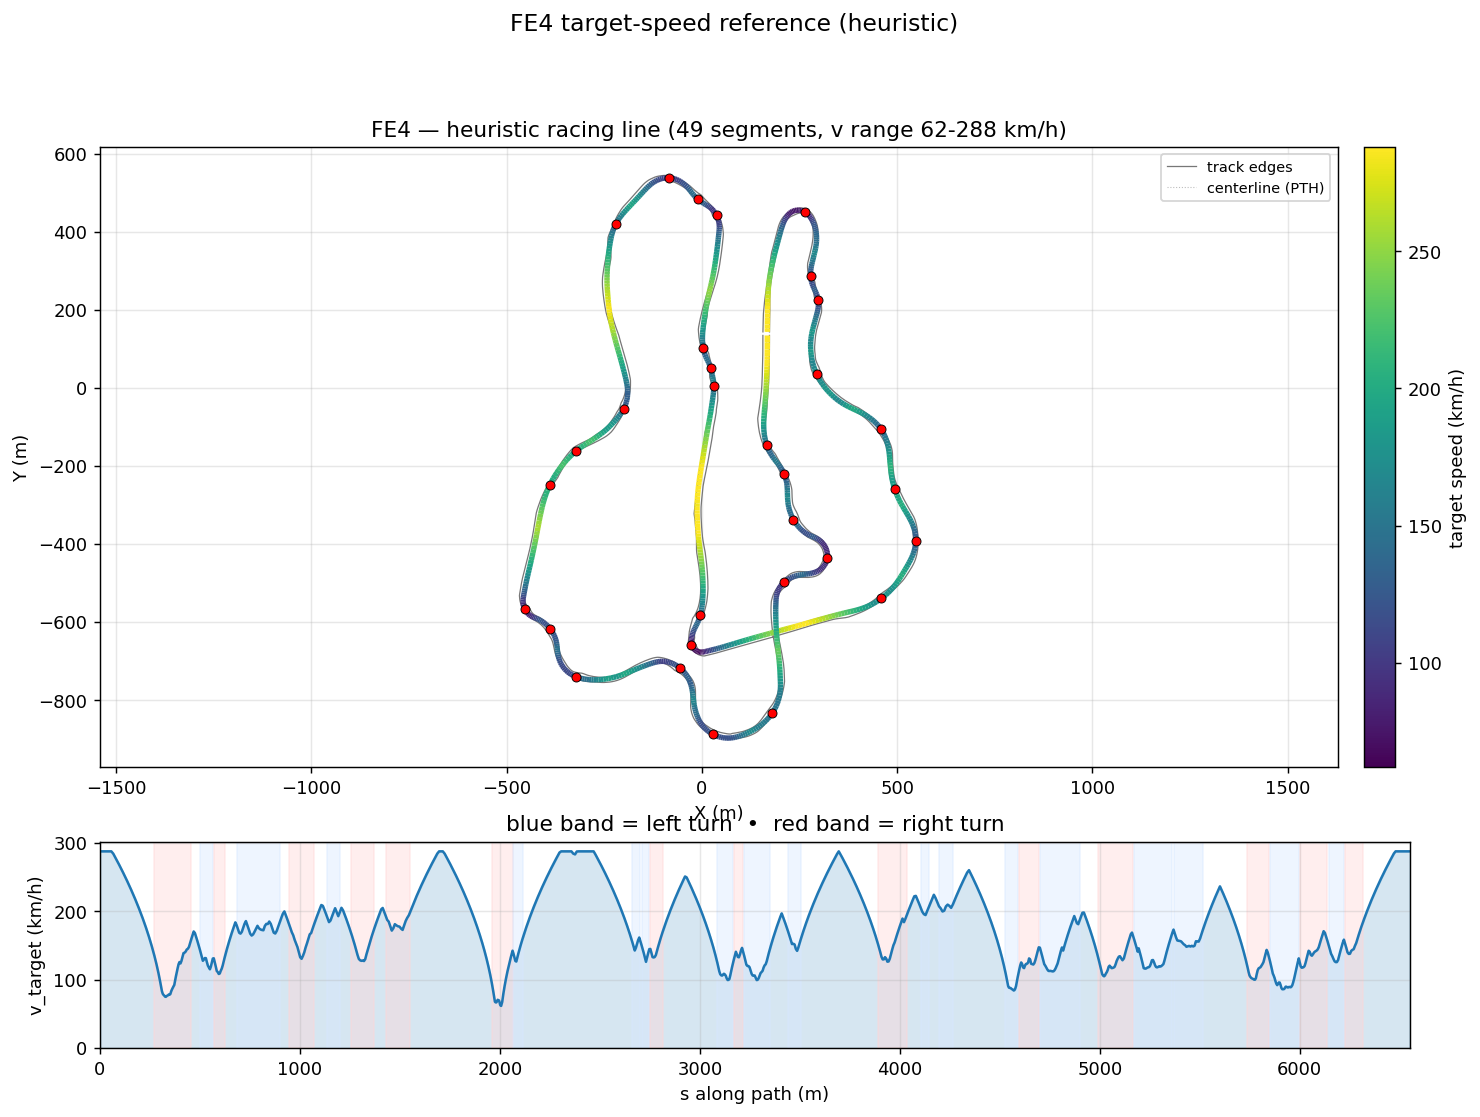

Data behind this chart, as committed beside it:
s_m, x_center_m, y_center_m, z_center_m, x_line_m, y_line_m, offset_m, heading_rad, curvature_1_per_m, radius_m, slope_pct, width_m, drive_left_m, drive_right_m, limit_left_m, limit_right_m, segment_id, segment_kind, v_target_ms, v_target_kmh
0.0, 165.9, 143.4, 6.43, 167.6, 143.4, -1.717, 1.569, -0.0003489, 2866, -1.188, 16.8, -7.25, 9.55, -12, 42.65, 0, straight, 80.0, 288.0
9.27, 165.9, 152.7, 6.32, 167.6, 152.7, -1.724, 1.565, -0.0003806, 2628, -1.23, 16.75, -7.3, 9.45, -12.15, 39.86, 0, straight, 80.0, 288.0
18.62, 166, 162, 6.201, 167.7, 162, -1.724, 1.561, -0.0004317, 2316, -1.374, 16.6, -7.3, 9.3, -12.35, 37.06, 0, straight, 80.0, 288.0
28.03, 166.1, 171.5, 6.062, 167.8, 171.4, -1.715, 1.557, -0.0004338, 2305, -0.8691, 16.35, -7.25, 9.1, -12.65, 34.26, 0, straight, 80.0, 288.0
37.52, 166.2, 181, 6.038, 167.9, 180.9, -1.693, 1.553, -0.0003536, 2828, -0.5419, 16.3, -7.35, 8.95, -12.95, 31.47, 0, straight, 80.0, 288.0
47.08, 166.4, 190.5, 5.959, 168.1, 190.5, -1.655, 1.55, -0.0002721, 3675, -1.251, 16.3, -7.45, 8.85, -13.3, 28.67, 0, straight, 80.0, 288.0
56.71, 166.6, 200.1, 5.797, 168.2, 200.1, -1.6, 1.548, -0.0002668, 3749, -1.843, 15.63, -7.4, 8.228, -14.15, 25.87, 0, straight, 80.0, 288.0
66.42, 166.9, 209.8, 5.602, 168.4, 209.8, -1.524, 1.545, -0.0004677, 2138, -2.035, 14.66, -7.05, 7.605, -13.95, 23.4, 0, straight, 79.05, 284.6
76.19, 167.1, 219.6, 5.401, 168.6, 219.6, -1.427, 1.539, -0.0009542, 1048, -2.39, 13.52, -6.7, 6.816, -14.8, 20.55, 0, straight, 77.58, 279.3
86, 167.5, 229.4, 5.134, 168.8, 229.3, -1.309, 1.527, -0.001524, 656, -2.504, 12.38, -6.35, 6.028, -14.75, 18.45, 0, straight, 76.08, 273.9
95.81, 168, 239.2, 4.91, 169.2, 239.1, -1.173, 1.509, -0.001995, 501.2, -2.444, 11.29, -6.05, 5.239, -15.25, 17.4, 0, straight, 74.54, 268.4
105.6, 168.7, 249, 4.654, 169.8, 248.9, -1.02, 1.487, -0.002361, 423.6, -2.666, 10.25, -5.8, 4.45, -15.55, 17.15, 0, straight, 72.98, 262.7
115.5, 169.7, 258.8, 4.384, 170.5, 258.7, -0.8544, 1.462, -0.002587, 386.6, -2.57, 9.84, -5.65, 4.19, -15.9, 17.3, 0, straight, 71.36, 256.9
125.5, 170.9, 268.7, 4.145, 171.6, 268.6, -0.6796, 1.436, -0.002659, 376, -2.161, 9.53, -5.6, 3.93, -16.4, 17.45, 0, straight, 69.71, 250.9
135.4, 172.4, 278.6, 3.954, 172.8, 278.5, -0.4995, 1.409, -0.002523, 396.3, -1.864, 9.6, -5.65, 3.95, -17, 17.35, 0, straight, 68, 244.8
145.5, 174.1, 288.5, 3.771, 174.4, 288.4, -0.3182, 1.386, -0.002186, 457.6, -1.774, 9.47, -5.5, 3.97, -17.25, 17.25, 0, straight, 66.24, 238.5
155.6, 176, 298.4, 3.597, 176.2, 298.3, -0.1398, 1.365, -0.001813, 551.7, -1.674, 9.66, -5.35, 4.31, -17.35, 17.2, 0, straight, 64.42, 231.9
165.7, 178.2, 308.3, 3.432, 178.2, 308.3, 0.03169, 1.349, -0.001511, 661.8, -1.556, 10.46, -5.15, 5.309, -17.45, 17.25, 0, straight, 62.54, 225.1
175.9, 180.5, 318.2, 3.28, 180.3, 318.2, 0.192, 1.335, -0.001185, 844.1, -1.421, 11.21, -4.9, 6.308, -17.6, 17.4, 0, straight, 60.59, 218.1
185.9, 182.9, 327.9, 3.145, 182.6, 328, 0.3371, 1.325, -0.0008446, 1184, -1.272, 11.61, -4.3, 7.307, -17.7, 17.3, 0, straight, 58.61, 211
195.6, 185.3, 337.3, 3.029, 184.8, 337.4, 0.4635, 1.318, -0.0007119, 1405, -1.112, 12.21, -3.9, 8.306, -17.7, 17.75, 0, straight, 56.64, 203.9
204.9, 187.7, 346.3, 2.933, 187.1, 346.4, 0.5684, 1.311, -0.0006524, 1533, -0.938, 12.65, -3.65, 9, -17.5, 18.3, 0, straight, 54.67, 196.8
213.8, 190, 354.9, 2.858, 189.3, 355.1, 0.6504, 1.306, -0.0004569, 2189, -0.7556, 12.1, -3.4, 8.7, -17.15, 18.6, 0, straight, 52.72, 189.8
222.4, 192.2, 363.1, 2.801, 191.5, 363.3, 0.7094, 1.303, -0.0002019, 4953, -0.5714, 12.05, -3.2, 8.85, -16.85, 18.8, 0, straight, 50.77, 182.8
230.6, 194.4, 371, 2.761, 193.7, 371.2, 0.7469, 1.303, 7.051832372101385e-05, 14181, -0.3872, 12.1, -3.1, 9, -16.6, 19.05, 0, straight, 48.84, 175.8
238.4, 196.4, 378.6, 2.738, 195.7, 378.8, 0.7655, 1.304, 0.0002659, 3761, -0.2021, 12.05, -2.95, 9.1, -16.35, 19.25, 0, straight, 46.92, 168.9
245.8, 198.4, 385.7, 2.73, 197.6, 385.9, 0.7685, 1.307, 0.0001844, 5423, -0.04376, 12.05, -2.75, 9.3, -16.1, 19.45, 0, straight, 45.02, 162.1
252.9, 200.2, 392.6, 2.731, 199.5, 392.8, 0.7598, 1.307, -0.0003274, 3054, 0.0401, 12.1, -2.6, 9.5, -15.8, 19.55, 0, straight, 43.13, 155.3
259.5, 202, 399, 2.735, 201.3, 399.2, 0.7427, 1.302, -0.001408, 710, 0.07946, 12.1, -2.45, 9.65, -15.6, 19.5, 0, straight, 41.27, 148.6
265.9, 203.7, 405.1, 2.742, 203, 405.3, 0.7204, 1.289, -0.002916, 342.9, 0.1053, 12.05, -2.35, 9.7, -15.4, 19.4, 0, straight, 39.42, 141.9
271.8, 205.4, 410.8, 2.748, 204.8, 411, 0.6951, 1.267, -0.004119, 242.8, 0.09813, 12.05, -2.4, 9.65, -15.35, 19.25, 1, right, 37.6, 135.4
277.5, 207.2, 416.2, 2.753, 206.5, 416.4, 0.6686, 1.242, -0.005267, 189.8, 0.02115, 12.1, -2.6, 9.5, -15.45, 19.1, 1, right, 35.8, 128.9
282.7, 208.9, 421.1, 2.751, 208.3, 421.4, 0.6419, 1.21, -0.007131, 140.2, -0.1479, 12.1, -2.9, 9.2, -15.7, 18.9, 1, right, 34.01, 122.5
287.7, 210.8, 425.8, 2.738, 210.2, 426, 0.6158, 1.169, -0.009775, 102.3, -0.4357, 12.15, -3.45, 8.7, -16.15, 18.75, 1, right, 32.24, 116.1
292.5, 212.8, 430.1, 2.709, 212.2, 430.4, 0.5906, 1.116, -0.0119, 84.03, -0.8164, 12.25, -4.15, 8.1, -16.9, 18.2, 1, right, 30.45, 109.6
297, 214.9, 434.1, 2.664, 214.4, 434.4, 0.5665, 1.059, -0.0145, 68.95, -1.249, 12.3, -5, 7.3, -17.9, 17.65, 1, right, 28.65, 103.1
301.4, 217.1, 437.8, 2.6, 216.7, 438.1, 0.5436, 0.9879, -0.01829, 54.68, -1.783, 12.35, -5.999, 6.349, -20, 16.9, 1, right, 26.81, 96.53
305.5, 219.6, 441.2, 2.513, 219.2, 441.5, 0.522, 0.9037, -0.02213, 45.18, -2.196, 12.35, -6.998, 5.35, -24.18, 16, 1, right, 24.91, 89.66
309.7, 222.3, 444.3, 2.418, 221.9, 444.7, 0.5018, 0.8047, -0.02554, 39.15, -2.209, 12.75, -7.997, 4.75, -28.29, 14.85, 1, right, 23.18, 83.46
313.7, 225.2, 447.1, 2.333, 224.9, 447.4, 0.4832, 0.696, -0.02805, 35.65, -1.903, 12.8, -8.996, 3.8, -32.32, 13.65, 1, right, 22.12, 79.64
317.6, 228.4, 449.4, 2.266, 228.1, 449.8, 0.4665, 0.5809, -0.02929, 34.14, -1.413, 12.7, -9.45, 3.25, -36.27, 13.05, 1, right, 21.65, 77.94
321.5, 231.8, 451.4, 2.221, 231.6, 451.8, 0.4517, 0.4658, -0.03011, 33.22, -0.7803, 12.65, -9.65, 3, -40.17, 12.65, 1, right, 21.35, 76.88
325.4, 235.3, 452.9, 2.205, 235.2, 453.3, 0.439, 0.3466, -0.03133, 31.92, 0.03457, 12.65, -9.65, 3, -44.05, 12.6, 1, right, 20.93, 75.36
329.3, 239, 454, 2.224, 238.9, 454.4, 0.4284, 0.2242, -0.03154, 31.7, 1.022, 12.7, -9.3, 3.4, -45.85, 13.1, 1, right, 20.86, 75.11
333.1, 242.8, 454.6, 2.282, 242.7, 455, 0.42, 0.1052, -0.03062, 32.66, 1.886, 12.85, -8.7, 4.15, -47.1, 13.8, 1, right, 21.18, 76.24
336.9, 246.6, 454.8, 2.368, 246.6, 455.2, 0.4136, -0.009378, -0.03008, 33.25, 2.546, 13, -7.9, 5.1, -46.75, 14.6, 1, right, 21.37, 76.92
340.7, 250.4, 454.5, 2.476, 250.4, 455, 0.4088, -0.124, -0.02963, 33.75, 2.743, 13.05, -6.949, 6.099, -45.75, 15.3, 1, right, 21.53, 77.5
344.5, 254.1, 453.9, 2.576, 254.2, 454.3, 0.4055, -0.2344, -0.02879, 34.74, 2.357, 12.95, -5.95, 7, -44.75, 16, 1, right, 21.84, 78.62
348.2, 257.7, 452.8, 2.655, 257.8, 453.2, 0.4033, -0.3414, -0.02903, 34.44, 1.961, 12.8, -5.15, 7.65, -43.8, 16.7, 1, right, 21.75, 78.29
352, 261.1, 451.4, 2.723, 261.3, 451.7, 0.4018, -0.4517, -0.0283, 35.34, 1.79, 12.8, -4.55, 8.25, -42.55, 17.25, 1, right, 22.03, 79.29
355.7, 264.4, 449.6, 2.788, 264.6, 449.9, 0.401, -0.5529, -0.02586, 38.66, 1.497, 12.85, -4.6, 8.25, -40.65, 17.65, 1, right, 23.04, 82.94
359.5, 267.6, 447.4, 2.836, 267.8, 447.7, 0.4005, -0.6475, -0.02423, 41.27, 1.04, 12.75, -4.15, 8.6, -37.55, 17.9, 1, right, 23.8, 85.69
363.4, 270.6, 444.9, 2.868, 270.8, 445.2, 0.4002, -0.7397, -0.02296, 43.56, 0.7976, 12.7, -3.9, 8.8, -34.05, 18, 1, right, 24.46, 88.04
367.4, 273.4, 442.1, 2.899, 273.7, 442.4, 0.4001, -0.828, -0.02181, 45.85, 0.8743, 12.7, -3.85, 8.85, -30.75, 18, 1, right, 25.09, 90.32
371.5, 276, 439, 2.939, 276.3, 439.2, 0.4, -0.9153, -0.0208, 48.08, 1.087, 12.7, -3.95, 8.75, -27.85, 17.9, 1, right, 25.69, 92.49
375.6, 278.4, 435.6, 2.988, 278.7, 435.8, 0.3998, -0.9982, -0.01788, 55.92, 1.328, 12.7, -4.1, 8.6, -25.3, 17.75, 1, right, 27.51, 99.03
379.8, 280.5, 432, 3.049, 280.9, 432.2, 0.3996, -1.063, -0.01212, 82.51, 1.69, 12.7, -4.35, 8.35, -23.2, 17.45, 1, right, 29.24, 105.3
384, 282.5, 428.3, 3.13, 282.9, 428.5, 0.3992, -1.1, -0.00839, 119.2, 2.152, 12.75, -4.65, 8.1, -21.55, 17.15, 1, right, 30.9, 111.3
388.4, 284.4, 424.3, 3.236, 284.8, 424.5, 0.3984, -1.135, -0.008885, 112.5, 2.588, 12.1, -4.25, 7.85, -20.1, 16.85, 1, right, 32.53, 117.1
392.9, 286.2, 420.2, 3.362, 286.6, 420.3, 0.3972, -1.179, -0.0101, 98.96, 2.993, 12.1, -4.55, 7.55, -18.8, 16.55, 1, right, 34.13, 122.9
... 962 more rows
